The GitHub repository ashleycuarenta13-sud/Cacao_Grade_AI contains a labelled image folder "dataset_v2" with 4 categories: over fermented, partially fermented, unfermented, well fermented. Examples follow, each with its label.

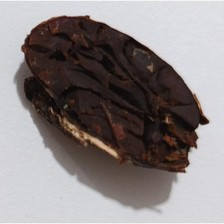
Label: over fermented

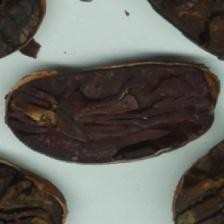
Label: over fermented

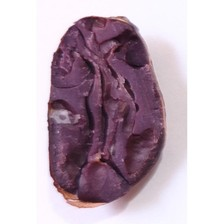
Label: partially fermented

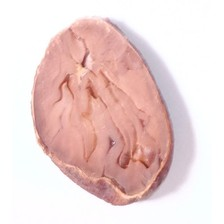
Label: unfermented

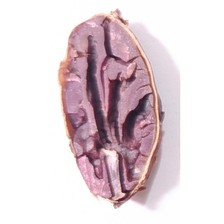
Label: partially fermented

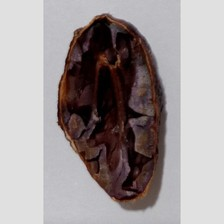
Label: well fermented
